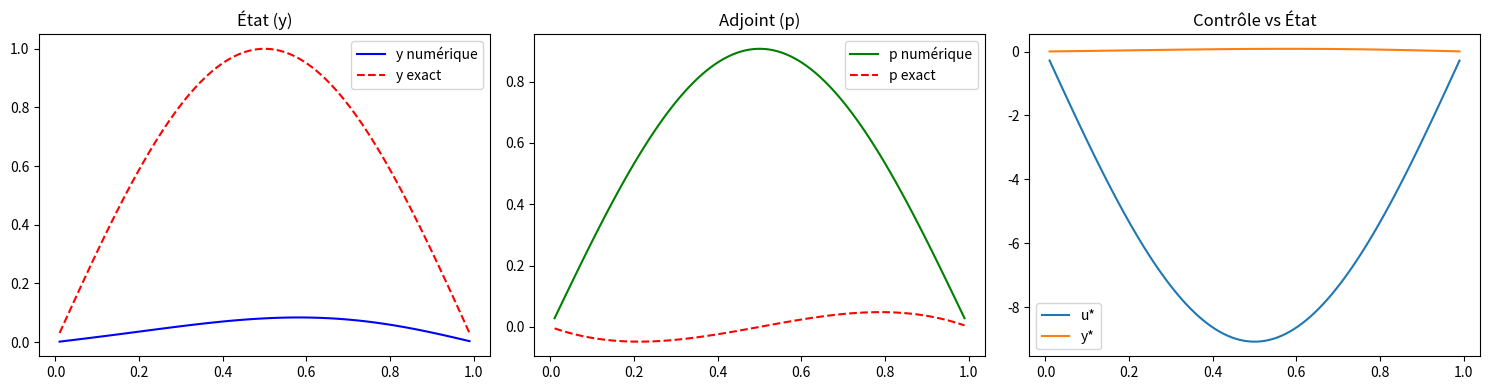
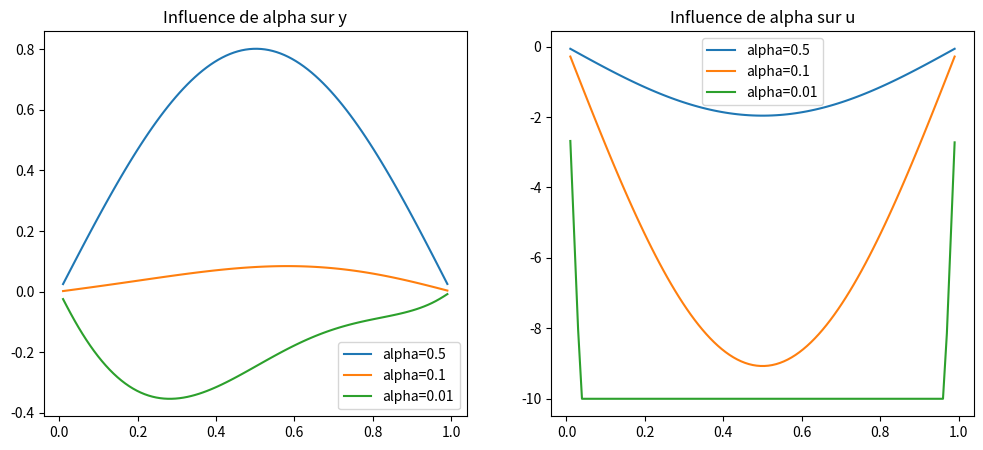
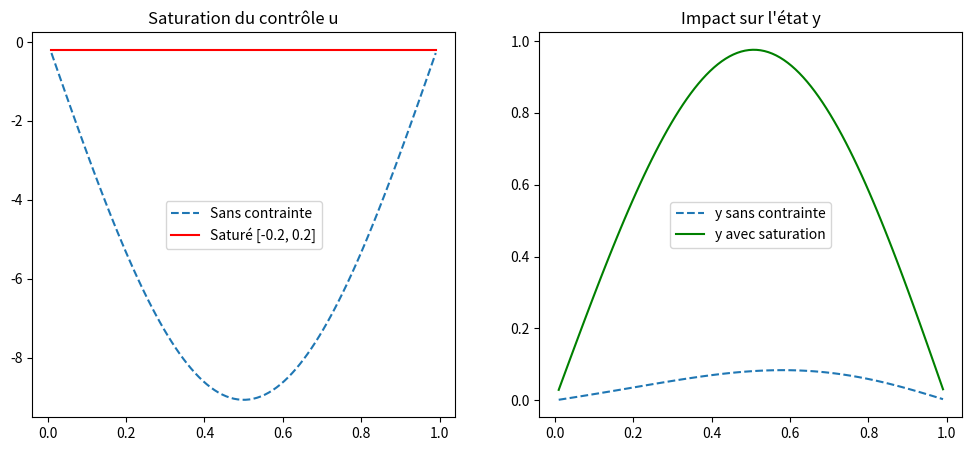

Source code (Python) for these figures, in order:
import numpy as np

import matplotlib.pyplot as plt



def solve_optimal_control(N, alpha, xi0_val, xi1_val,verbose=False):

    h = 1 / (N + 1)

    x = np.linspace(h, 1-h, N)

    

    # 1. Matrice du Laplacien (Différences Finies)

    A = (1/h**2) * (2*np.eye(N) - np.eye(N, k=1) - np.eye(N, k=-1))

    

    # 2. Définition des données pour la solution exacte

    y_exact = np.sin(np.pi * x)

    p_exact = x*(1-x)*(x-0.5)

    

    # CORRECTION : f = -y*'' - u* = pi²·sin(πx) + p*/alpha  pour TOUT x
    # (l'ancienne formule splittée x<0.5 / x>=0.5 était incorrecte)
    f = np.pi**2 * np.sin(np.pi * x) + p_exact / alpha

    z_d = (1-np.pi**2)*np.sin(np.pi*x)

    

    # Contraintes

    xi0 = xi0_val * np.ones(N)

    xi1 = xi1_val * np.ones(N)

    

    # 3. Boucle d'optimisation (Gradient Projeté)

    u = np.zeros(N)

    for k in range(200):

        y = np.linalg.solve(A, f + u)

        p = np.linalg.solve(A, y - z_d)

        

        u_new = -p / alpha

        u_new = np.maximum(xi0, np.minimum(xi1, u_new)) # Projection

        

        if np.linalg.norm(u_new - u) < 1e-9:

            break

        u = u_new
    if verbose:

        print(f"A : matrice {A.shape}, diagonale = {A[0,0]:.4f}, sous-diag = {A[0,1]:.4f}")
        print(f"f  : min={f.min():.4f}, max={f.max():.4f}")
        print(f"u* : min={u.min():.4f}, max={u.max():.4f}")
        print(f"p  : min={p.min():.4f}, max={p.max():.4f}")


    return x, y, p, u, y_exact, p_exact



# =====================================================

# 1. VALIDATION ET AFFICHAGE DES RÉSULTATS (p, y, u)

# =====================================================

x, y, p, u, y_ex, p_ex = solve_optimal_control(100, 0.1, -10, 10,verbose=True)
plt.figure(figsize=(15, 4))
plt.subplot(1, 3, 1)
plt.plot(x, y, 'b', label="y numérique")
plt.plot(x, y_ex, 'r--', label="y exact")
plt.title("État (y)")
plt.legend()


plt.subplot(1, 3, 2)
plt.plot(x, p, 'g', label="p numérique")
plt.plot(x, p_ex, 'r--', label="p exact")
plt.title("Adjoint (p)")
plt.legend()


plt.subplot(1, 3, 3)
plt.plot(x, u, label="u*")
plt.plot(x, y, label="y*")
plt.title("Contrôle vs État")
plt.legend()
plt.tight_layout()



# =====================================================

# 2. ÉTUDE DE SENSIBILITÉ (ALPHA ET SATURATION)

# =====================================================

# Influence de Alpha

alphas = [0.5, 0.1, 0.01]
plt.figure(figsize=(12, 5))
for a in alphas:
    res = solve_optimal_control(100, a, -10, 10)
    plt.subplot(1, 2, 1); plt.plot(res[0], res[1], label=f'alpha={a}')
    plt.subplot(1, 2, 2); plt.plot(res[0], res[3], label=f'alpha={a}')

plt.subplot(1, 2, 1); plt.title("Influence de alpha sur y"); plt.legend()
plt.subplot(1, 2, 2); plt.title("Influence de alpha sur u"); plt.legend()



# Saturation (Contraintes)
x, y_un, p_un, u_un, _, _ = solve_optimal_control(100, 0.1, -10, 10)
x, y_sat, p_sat, u_sat, _, _ = solve_optimal_control(100, 0.1, -0.2, 0.2)
plt.figure(figsize=(12, 5))
plt.subplot(1, 2, 1)
plt.plot(x, u_un, '--', label="Sans contrainte")
plt.plot(x, u_sat, 'r', label="Saturé [-0.2, 0.2]")
plt.title("Saturation du contrôle u")
plt.legend()
plt.subplot(1, 2, 2)
plt.plot(x, y_un, '--', label="y sans contrainte")
plt.plot(x, y_sat, 'g', label="y avec saturation")
plt.title("Impact sur l'état y")
plt.legend()



# =====================================================

# 3. CALCUL NUMÉRIQUE DES ERREURS (ORDRE 2)

# =====================================================

print("\n" + "="*45)

print(f"{'N':<5} | {'h':<10} | {'Erreur L-inf':<15} |{'Rapport':<10}")
print("-" * 45)
Ns = [20, 40, 80, 160]
prev_err = None
for N in Ns:
    h = 1/(N+1)
    x_err, y_err, _, _, y_ex_err, _ = solve_optimal_control(N, 0.1, -10, 10)
    err = np.linalg.norm(y_err - y_ex_err, ord=np.inf)
    rapport = "-" if prev_err is None else f"{prev_err/err:.2f}"
    print(f"{N:<5} | {h:<10.4f} | {err:<15.2e} | {rapport:<10}")
    prev_err = err
print("="*45)
plt.show()
